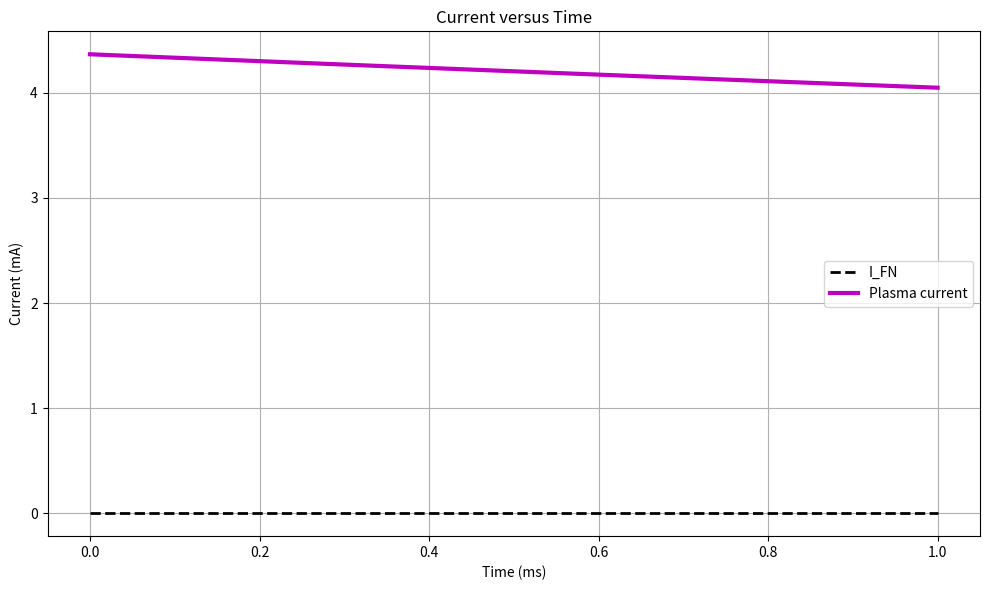

This chart was generated by the following Python code:
#Made by Aditya
#Very very questionable

import numpy as np
import matplotlib.pyplot as plt
from scipy.constants import e, k, m_e
from scipy.integrate import odeint

#From setup
R_pin = 0.5e-3 #in m
L_pin = 100e-3 #in m
V_applied = 5000 #in V

#Assume plasma sheath same diameter as quartz tube
Rt = 5e-3
d_sheath = 1e-2

#From: https://www.nature.com/articles/s41467-025-60607-6
k = 1.680 * (R_pin/Rt+0.468)**(-1.066)

#from https://pubs.aip.org/aip/pop/article/25/4/043113/903792/A-universal-formula-for-the-field-enhancement
gamma = (2 * L_pin/ R_pin)/ (np.log((4 * L_pin)/ R_pin) - 2)
F_local = gamma * V_applied / (k * R_pin) / 1e9 

phi_W = 4.55 #eV, Internet

#Textbook
B0 = 6.83089 #eV^-1.5 * nm^-1
A0 = 1.5414*10**(-6) #A/eV
t0 = 1.06131 #correction for non-triangular barrier (??)
Q = 0.35999 #eV nm

#Forbes-Deane approx (?) of Fowler–Nordheim
def get_J_FN_precise(F, phi):
    v = (2.68754/phi)**(1/2)    
    #Schottky lowering factor (?)
    coeff_term = ((phi**2)/(4 * Q))**v 
    
    pre_exp = (A0/(phi * t0**2)) * coeff_term * (F**(2 - v))

    exponent = np.exp(-(B0 * (phi**1.5))/F)
    
    J = pre_exp * exponent
    return J

J_FN = get_J_FN_precise(F_local, phi_W)
I_FN = J_FN * np.pi * R_pin**2

v_drift = 5e4 #approximate, see https://www.researchgate.net/publication/200702789_An_update_of_argon_inelastic_cross_sections_for_plasma_discharges

#Net rate of electron generation due to electron field emission
S_e = J_FN / (e * v_drift)# m^-3/s 

#Assuming ideal gas law, T=300K
n_Ar = 6.4e21
n_tungsten = 6.32*10**28 #n_e = Z * rho * A/M
from scipy.constants import e, m_e, hbar
T_e = (hbar**2 / (2 * m_e)) * (3 * np.pi**2 * n_tungsten)**(2/3)/e  #assume electrons are emitted at fermi energy, eV
print("HI")
print(T_e)
T_e_collisional = 1.67*10**(-7)
print(T_e_collisional)
def plasma_dynamics(y, t):
    n_e, n_m, n_i = y
    n_e = max(n_e, 0)
    n_m = max(n_m, 0)
    n_i = max(n_i, 0)
        
    #From https://pubs-aip-org.proxy2.library.illinois.edu/aip/pop/article/13/5/053502/1032298/On-the-multistep-ionizations-in-an-argon 
    ioniz_rate = 2.3*10**(-14)*((T_e_collisional)**(0.68)*((np.e)**(-15.76/T_e))) * n_Ar * n_e
    exc_rate = 1.4*10**(-14)*((T_e_collisional)**(0.71))*((np.e)**(-13.2/T_e)) * n_Ar * n_e
    step_rate = 1.8*10**(-13)*((T_e_collisional)**(0.61))*((np.e)**(-2.61/T_e)) * n_m * n_e 
    recomb_rate = 3.9*10**(-13)*((T_e_collisional)**(0.71)) * n_e * n_i
    
    #from some questionable calculations based on following:
    #ui = uo * no/nAr, uo = https://iopscience.iop.org/article/10.1088/0370-1328/80/3/307
    #ambipolar coeff D = ui * Te 
    #diffusion length 1/l^2 = 1/(R/2.405)^2 + 1/(L/pi)^2
    #time scale T = l^2/D; assumed loss same as time scale
    loss = 3.19*10**(-3) 
    alpha_sat = 2.5e-28 #somewhat arbitrary, but supposedly accurate
    
    dn_e_dt = S_e + ioniz_rate - recomb_rate + step_rate - n_e/loss - alpha_sat*n_e**2
    dn_m_dt = exc_rate - step_rate - n_m/loss
    dn_i_dt = step_rate - recomb_rate - n_i/loss-alpha_sat*n_e**2
    
    return [dn_e_dt, dn_m_dt, dn_i_dt]

y0 = [100, 100, 100]  #Initial, simply want nonzero for numerics reasons
t = np.linspace(0, 0.001, 1000)  # 1.2 ms total

sol = odeint(plasma_dynamics, y0, t, rtol=1e-4, atol=1e-4)

n_e = sol[:,0]
n_m = sol[:,1]
n_i = sol[:,2]

#Bohm velocity (ion speed at sheath or something to that effect)
m_Ar = 39.948 * 1.6605e-27  # kg
v_B = np.sqrt(k*T_e_collisional*1.6e-19/m_Ar)

from scipy.constants import epsilon_0, e, k, m_e

#Ignores some sheath effects, possibly; approximated to be 0.5
I_plasma_t = 0.5*n_e * v_B * np.pi * Rt**2

print(f"I_FN = {I_FN*1e3:.3f} mA")

plt.figure(figsize=(10,6))
plt.plot(t*10**3, I_FN*1e3*np.ones_like(t), 'k--', lw=2, label=f'I_FN')
plt.plot(t*10**3, I_plasma_t*1e3, 'm-', lw=3, label='Plasma current')
plt.xlabel('Time (ms)')
plt.ylabel('Current (mA)')
plt.legend()
plt.grid()
plt.title('Current versus Time')

plt.tight_layout()
plt.show()
